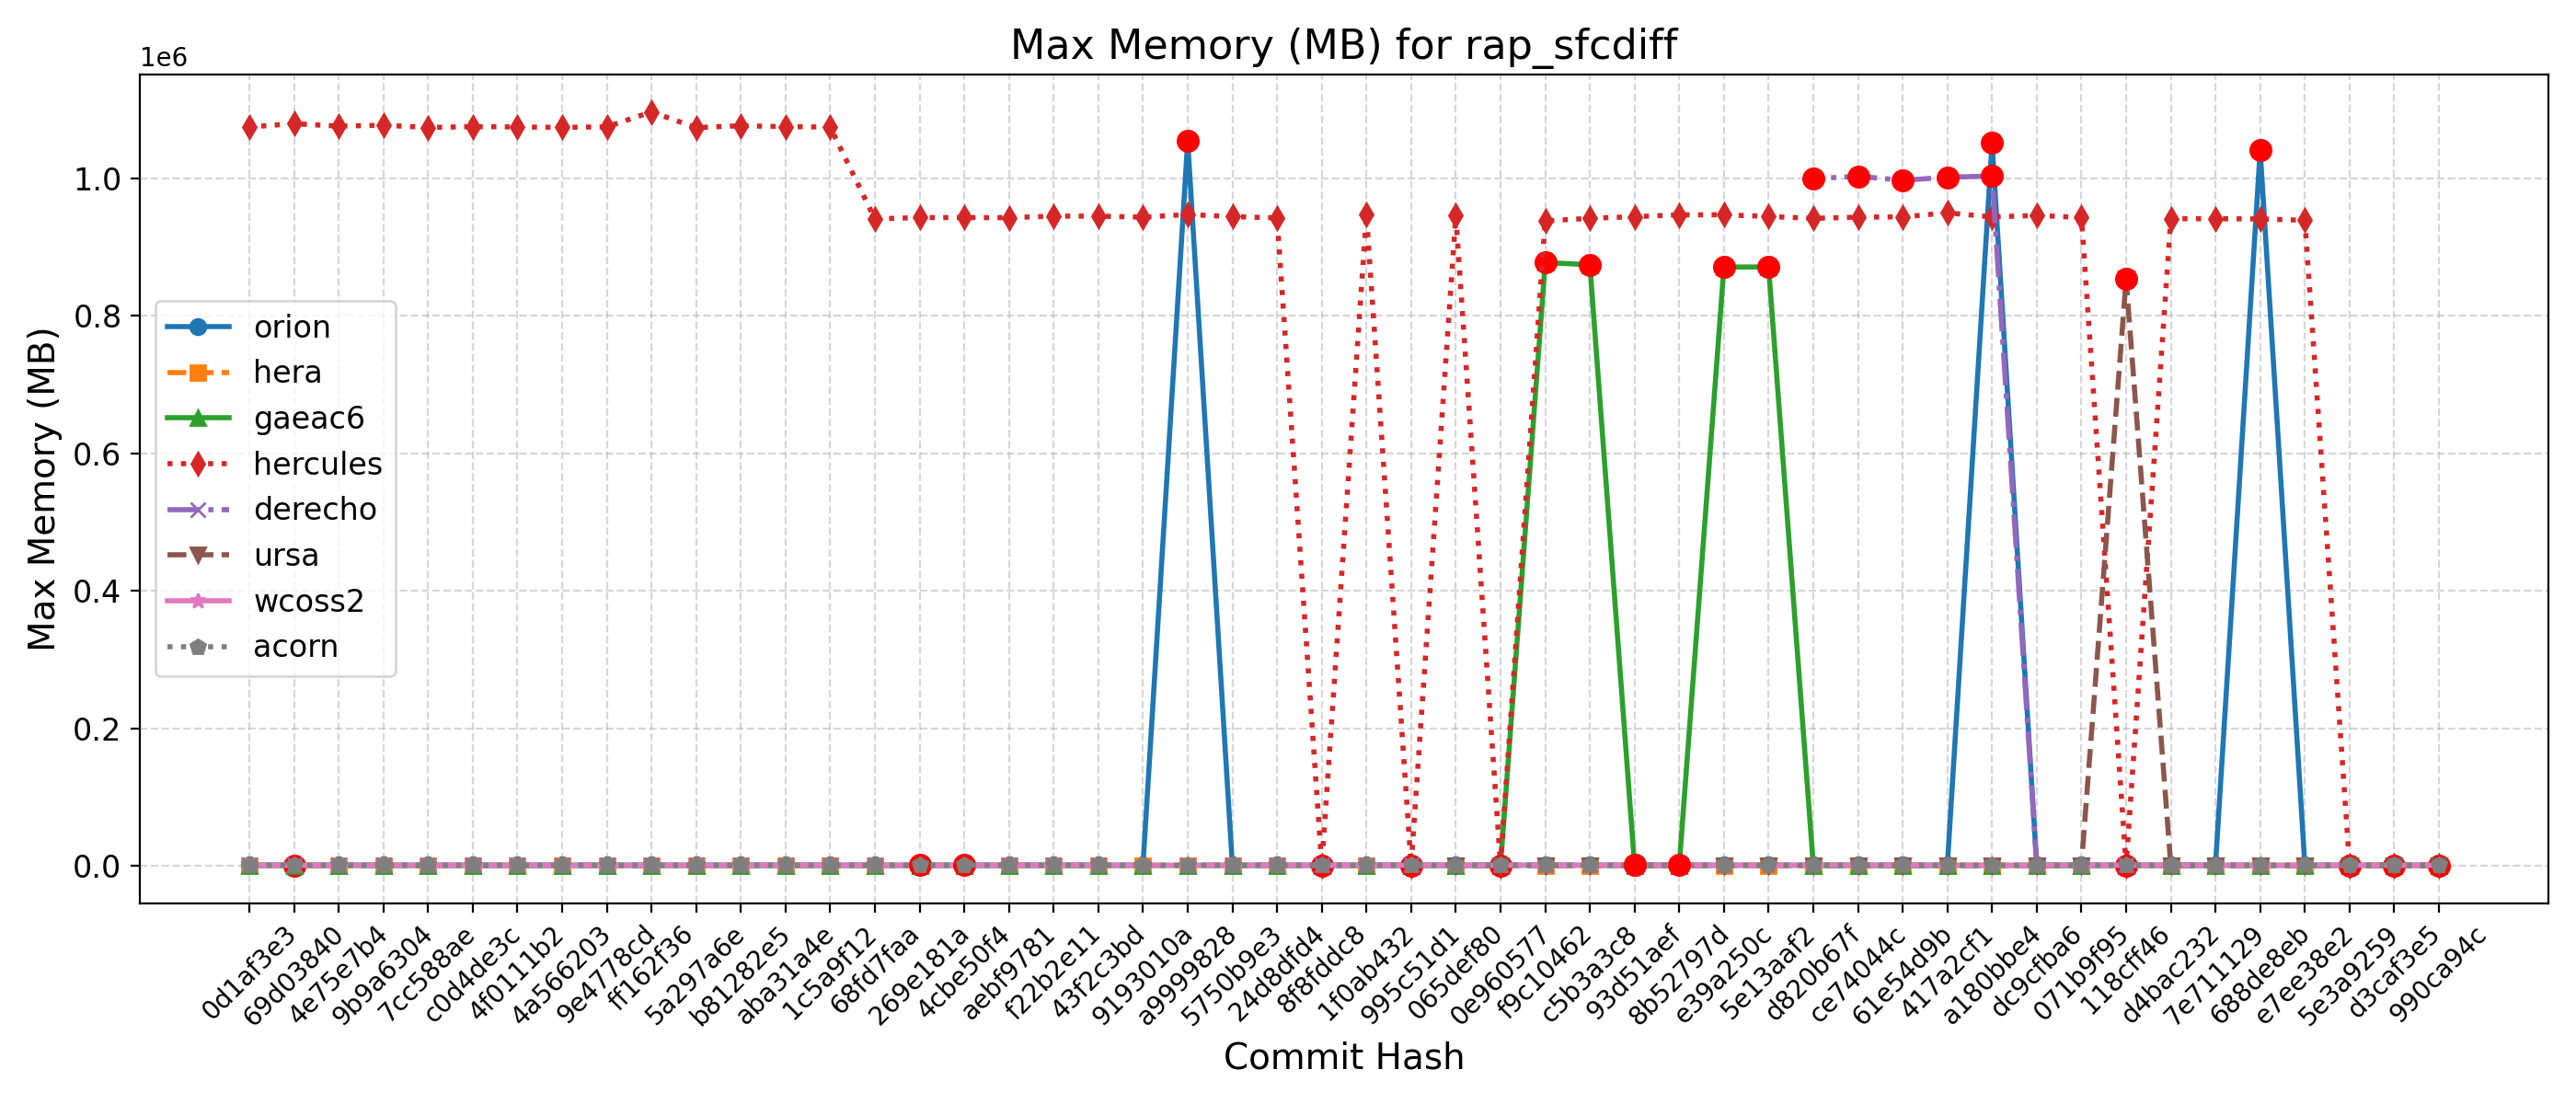

Data behind this chart, as committed beside it:
Hash, Date, Message, orion, hera, gaeac6, hercules, derecho, ursa, wcoss2, acorn
990ca94c, 2025-09-16, Update tests such that LSM and LANDICE a…, 1040, 944, 868, 940, , 854, 1020, 1014
d3caf3e5, 2025-09-15, update mom6 to its main repo. 20250818 c…, 1047, 948, 874, 940, , 854, 1007, 1011
5e3a9259, 2025-09-10, Introduce tuning parameter for convectiv…, 1048, 947, 871, 940, , 852, 1019, 1013
e7ee38e2, 2025-09-08, Scale-aware 3DTKE EDMF and TTE-EDMF GFS …, 1044, 944, 871, 938828, , 853, 1020, 1014
688de8eb, 2025-09-04, Fix default cdmbgwd settings (#2788), 1040796, 947, 873, 940724, 1000, 854, 1007, 1009
7e711129, 2025-09-02, Use container with spack stack 1.9.2 (#2…, 1049, 943, 873, 941100, 1000, 855, 1017, 1014
d4bac232, 2025-08-29, MPAS dycore + Atmosphere Generalization …, 1049, 943, 873, 941100, 1000, 855, 1017, 1014
118cff46, 2025-08-25, Add FV3 grid mask for regional domains t…, 1045, 951, 876, 942, 1001, 853308, 1006, 1013
071b9f95, 2025-08-22, Fix Restart IAU and Ultra-Low Reproducib…, 1043, 945, 875, 942920, 996, 852, 1018, 1011
dc9cfba6, 2025-08-19, Update CICE through 2025-07 and switch t…, 1052, 946, 875, 945888, 1000, 854, 1015, 1012
a180bbe4, 2025-08-15, FV3: Fix Prate_avg and UPP call freq + F…, 1051308, 949, 871, 943716, 1003148, 853, 1019, 1011
417a2cf1, 2025-08-13, Fix conus13km tests restart and decompos…, 1041, 946, 874, 949644, 1001420, 853, 1012, 1009
61e54d9b, 2025-08-11, Add two-way ocean-wave coupling feature …, 1043, 948, 874, 943736, 996992, 852, 1016, 1011
ce74044c, 2025-08-06, Create a user-friendly "process model" t…, 1048, 937, 875, 943344, 1002820, 852, 1016, 1011
d820b67f, 2025-08-01, Update GOCART to v2.4.3 (#2819), 1044, 944, 875, 941620, 999304, 852, 1013, 1011
5e13aaf2, 2025-07-29, Update DATM meshes and switch to bilinea…, 1047, 943, 870928, 944344, , 853, 1018, 1009
e39a250c, 2025-07-24, Update FV3 hash to include UPP ss192/Urs…, 1050, 943, 870884, 946828, 1000, 854, 1014, 1009
8b52797d, 2025-07-21, Combination of 2684,2707,2771 (MERRA2 3-…, 1052, 947, 871, 946680, 997, 854, 1017, 1007
93d51aef, 2025-07-17, Exporting Canopy Variables from AQM to F…, 1043, 1222, 872, 944064, 999, 853, 1019, 1008
c5b3a3c8, 2025-07-14, GFDLMP-v3 and TEMPO MP microphysics (#25…, 1052, 946, 874156, 941664, 999, 853, 1015, 1009
f9c10462, 2025-07-11, Combination of several CCPP-physics PRs …, 1051, 948, 877344, 937864, 1002, 853, 1011, 1009
0e960577, 2025-07-09, Combination #2777 (maintask writes CMEPS…, 1053, 946, 873, 941, 996, 852, 1017, 1013
065def80, 2025-07-07, Port UFS-WM to Ursa (#2471), 1059, 948, 877, 945576, 1002, 854, 1005, 1012
995c51d1, 2025-07-03, Upgrade UFS-WM to spack-stack/1.9.2 (#26…, 1059, 948, 877, 944, 1002, , 1005, 1012
1f0ab432, 2025-07-01, Reduce WW3 memory use (#2624), 1049, 957, 880, 946792, 1012, , 1006, 1013
8f8fddc8, 2025-06-30, Bring in scale-aware 3DTKE related chang…, 1051, 953, 877, 947, 1007, , 1001, 1014
24d8dfd4, 2025-06-26, Slight modification in orographic gravit…, 1043, 953, 876, 942420, 1009, , 1001, 1017
5750b9e3, 2025-06-20, gcycle update (#2747), 1046, 955, 880, 944076, 1009, , 1002, 1015
a9999828, 2025-06-12, Add a new parameter in dycore to control…, 1054252, 956, 875, 947260, 1009, , 1001, 1013
9193010a, 2025-06-06, In Noah-MP, set zero for canopy liquid a…, 1048, 955, 878, 943332, , , 1010, 1015
43f2c3bd, 2025-06-04, Urgent Documentation Update for HSD Capa…, 1040, 958, 876, 944856, 1007, , 1012, 1016
f22b2e11, 2025-06-02, Bug fix for surface roughness calculatio…, 1040, 958, 876, 944856, 1007, , 1012, 1016
aebf9781, 2025-05-27, Fix bug to improve wave initialization b…, 1047, 941, 873, 942616, 1010, , 1000, 1015
4cbe50f4, 2025-05-23, Add idealized, regional tropical cyclone…, 1045, 948, 875, 942744, 1009, , 998, 1015
269e181a, 2025-05-23, Add GFSv17 IAU restart tests without wav…, 1045, 948, 875, 942744, 1009, , 998, 1015
68fd7faa, 2025-05-15, Enable Hera, Hercules Gnu tests: cpld_de…, 1042, 951, 875, 940848, 1006, , 1003, 1014
1c5a9f12, 2025-05-09, Add "ultra low" coupled configurations t…, 1042, 847, 875, 1074420, 1006, , 1003, 1014
aba31a4e, 2025-05-06, Resolve miscellaneous WM issues and upda…, 1042, 833, 875, 1074908, 1008, , 1000, 1016
b81282e5, 2025-05-05, Switch to vector remapping and bilinear …, 1042, 833, 875, 1076316, 1008, , 1000, 1016
5a297a6e, 2025-05-02, improve coupled model startup cost for w…, 1046, 838, 876, 1073496, 1009, , 1010, 1016
ff162f36, 2025-05-01, NSSL MP scheme updates + Stochastic Phys…, 1043, 834, 877, 1096416, 1008, , 1010, 1010
9e4778cd, 2025-04-25, Loosen restriction on optional arguments…, 1045, 836, 875, 1074688, 1010, , 1012, 1015
4a566203, 2025-04-23, CMake Atmosphere Dycore Generalization +…, 1042, 837, 875, 1073896, 1007, , 1007, 1012
4f0111b2, 2025-04-21, Add CMEPS log file at restart write; IAU…, 1049, 838, 872, 1074512, 1010, , 1015, 1014
c0d4de3c, 2025-04-18, Update mom6 to its main repository 20250…, 1049, 840, 876, 1074956, 1009, , 1012, 1012
7cc588ae, 2025-04-16, Add PIO configuration variables for CMEP…, 1046, 850, 879, 1073796, 1008, , 1015, 1014
9b9a6304, 2025-04-11, Memcheck fixes (#2655), 1042, 851, 876, 1077080, 1010, , 1010, 1012
4e75e7b4, 2025-04-10, Update upp submodule to the latest UPP (…, 1054, 816, 882, 1075652, 1009, , 1018, 1012
69d03840, 2025-04-07, Use ESMF Redist instead of Remap for FV3…, 1063, 807, 874, 1079296, 1009, , 1018, 1013
0d1af3e3, 2025-04-02, Convert GFS DDTs from blocked data struc…, 1062, 847, 874, 1074592, 1010, , 1017, 1011
